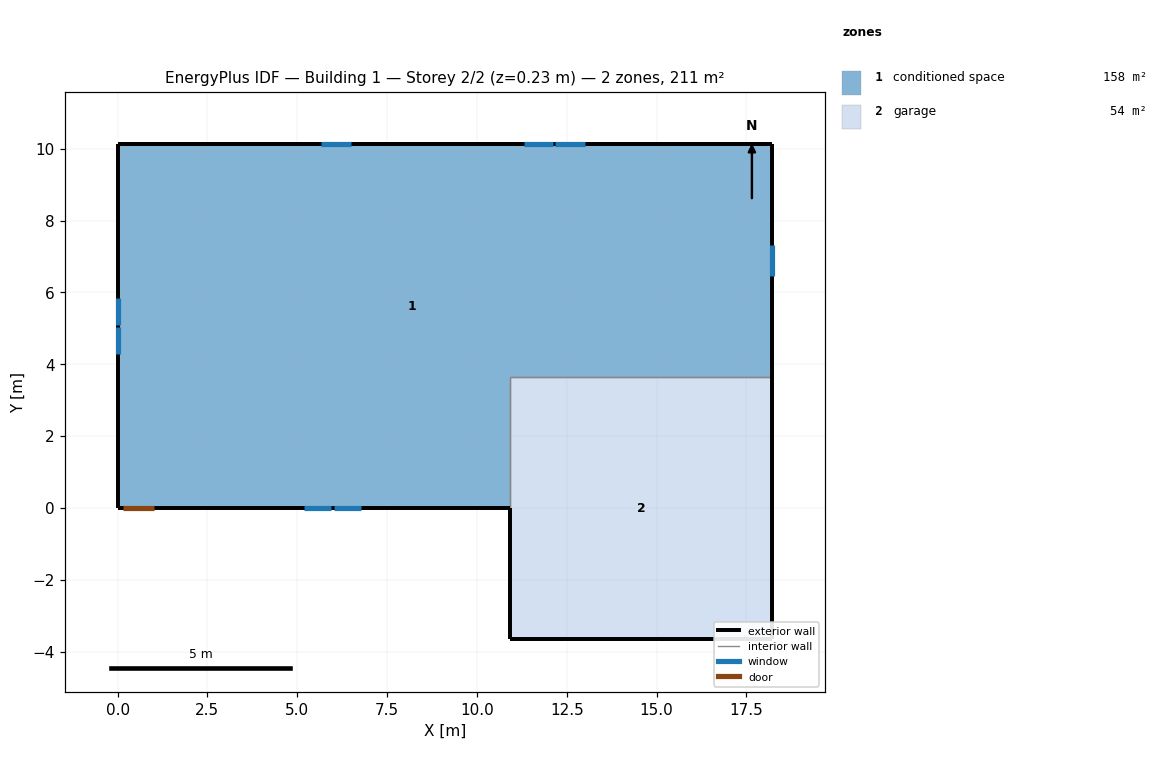
=== STOREY PLAN SPEC (per zone: floor XY polygon, exterior-wall plan segments, windows/doors) ===
zone 1: conditioned space  (157.7 m²)
  floor: (18.22, 10.12) (18.22, 3.66) (10.91, 3.66) (10.91, 0.00) (0.00, 0.00) (0.00, 10.12)
  exterior wall: (18.22, 10.12) – (18.22, 3.66)  [6.5 m]
    window: (18.22, 6.47) – (18.22, 7.31)  [0.9 m²]
  exterior wall: (10.91, 0.00) – (1.05, 0.00)  [9.9 m]
    window: (5.17, 0.00) – (5.95, 0.00)  [0.8 m²]
    window: (6.01, 0.00) – (6.78, 0.00)  [0.8 m²]
  exterior wall: (1.05, 0.00) – (0.13, 0.00)  [0.9 m]
    door: (0.15, 0.00) – (1.02, 0.00)  [1.9 m²]
  exterior wall: (0.13, 0.00) – (0.00, 0.00)  [0.1 m]
  exterior wall: (0.00, 0.00) – (0.00, 10.12)  [10.1 m]
    window: (0.00, 5.84) – (0.00, 5.09)  [0.7 m²]
    window: (0.00, 5.03) – (0.00, 4.29)  [0.7 m²]
  exterior wall: (0.00, 10.12) – (18.22, 10.12)  [18.2 m]
    window: (13.00, 10.12) – (12.18, 10.12)  [0.9 m²]
    window: (12.12, 10.12) – (11.30, 10.12)  [0.9 m²]
    window: (6.48, 10.12) – (5.67, 10.12)  [0.9 m²]
  interior walls: 2
zone 2: garage  (53.5 m²)
  floor: (10.91, -3.66) (10.91, 3.66) (18.22, 3.66) (18.22, -3.66)
  exterior wall: (10.91, 0.00) – (10.91, -3.66)  [3.7 m]
  exterior wall: (18.22, 3.66) – (18.22, -3.66)  [7.3 m]
  exterior wall: (18.22, -3.66) – (10.91, -3.66)  [7.3 m]
  interior walls: 2

=== DERIVED (storey summary) ===
Building: Building 1
Storey: 2 of 2  (floor level z = 0.23 m)
Storey gross floor area: 211.3 m²
Zones on this storey: 2
  - conditioned space: floor 157.7 m²; exterior wall 45.7 m (111.5 m²); 8 window(s) 6.7 m²; WWR 6.0%; 1 door(s)
  - garage: floor 53.5 m²; exterior wall 18.3 m (44.6 m²); WWR 0.0%
Zone adjacency (shared interzone walls):
  - conditioned space ↔ garage